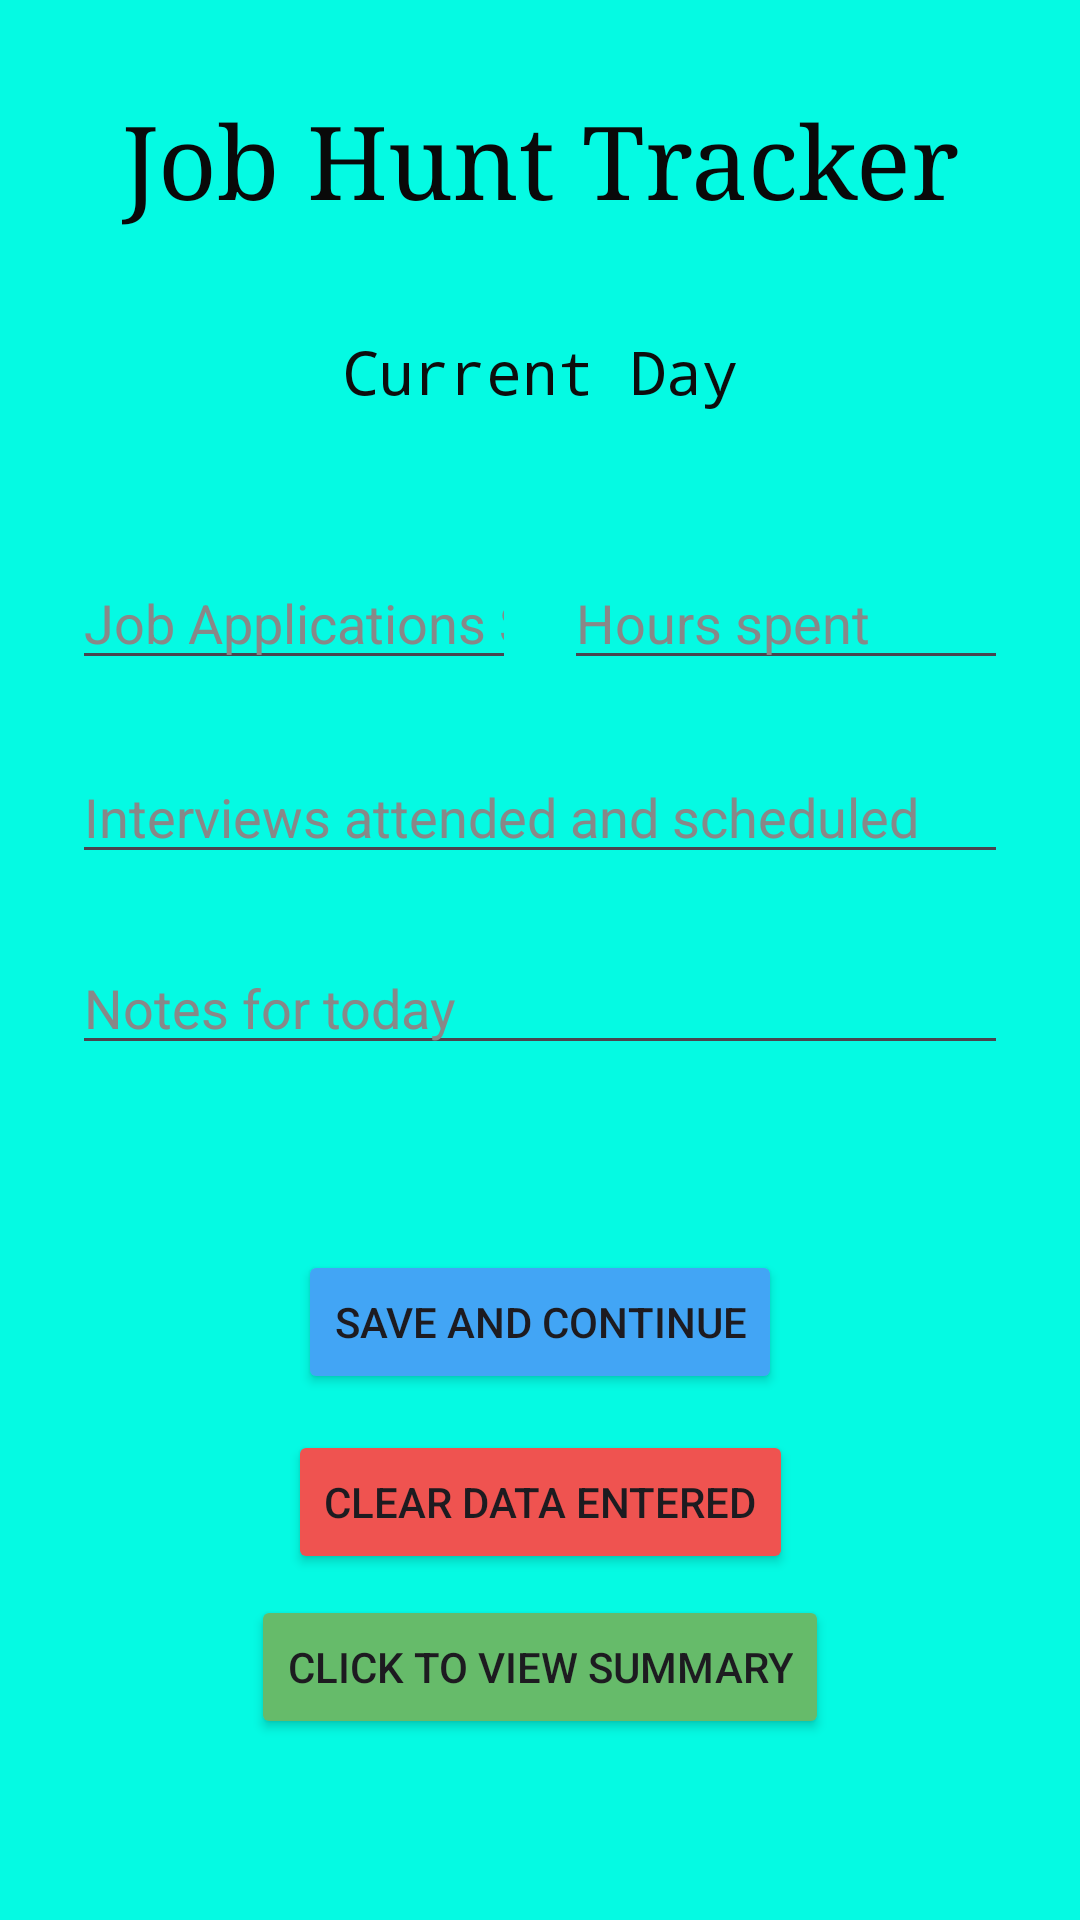

The Android layout XML behind this screen, and the referenced resources:
<!-- AndroidManifest.xml: application theme Theme.JobHunterTracker -->
<!-- res/layout/activity_enter_daily_data.xml -->
<?xml version="1.0" encoding="utf-8"?>
<androidx.constraintlayout.widget.ConstraintLayout xmlns:android="http://schemas.android.com/apk/res/android"
    xmlns:app="http://schemas.android.com/apk/res-auto"
    xmlns:tools="http://schemas.android.com/tools"
    android:id="@+id/main"
    android:layout_width="match_parent"
    android:layout_height="match_parent"
    android:background="#05FAE3"
    tools:context=".EnterDailyData">

    <TextView
        android:id="@+id/txtAppName"
        android:layout_width="wrap_content"
        android:layout_height="wrap_content"
        android:fontFamily="serif"
        android:text="Job Hunt Tracker"
        android:textColor="#090909"
        android:textSize="34sp"
        app:layout_constraintEnd_toEndOf="parent"
        app:layout_constraintStart_toStartOf="parent"
        app:layout_constraintTop_toTopOf="parent"
        app:layout_constraintBottom_toBottomOf="parent"
        app:layout_constraintVertical_bias="0.052" />

    <TextView
        android:id="@+id/txtDay"
        android:layout_width="wrap_content"
        android:layout_height="wrap_content"
        android:fontFamily="monospace"
        android:gravity="center"
        android:text="Current Day"
        android:textColor="#0D0D0D"
        android:textSize="20sp"
        app:layout_constraintEnd_toEndOf="parent"
        app:layout_constraintStart_toStartOf="parent"
        app:layout_constraintTop_toTopOf="parent"
        app:layout_constraintBottom_toBottomOf="parent"
        app:layout_constraintVertical_bias="0.18" />

    <EditText
        android:id="@+id/edtTxtApplications"
        android:layout_width="0dp"
        android:layout_height="40dp"
        android:hint="Job Applications Sent"
        android:inputType="number"
        android:textColor="#000000"
        android:textColorHint="#888888"
        android:layout_marginStart="24dp"
        android:layout_marginEnd="8dp"
        app:layout_constraintEnd_toStartOf="@id/edtHoursSpent"
        app:layout_constraintStart_toStartOf="parent"
        app:layout_constraintTop_toTopOf="parent"
        app:layout_constraintBottom_toBottomOf="parent"
        app:layout_constraintVertical_bias="0.311" />

    <EditText
        android:id="@+id/edtHoursSpent"
        android:layout_width="0dp"
        android:layout_height="40dp"
        android:hint="Hours spent"
        android:inputType="number"
        android:textColor="#000000"
        android:textColorHint="#888888"
        android:layout_marginStart="8dp"
        android:layout_marginEnd="24dp"
        app:layout_constraintEnd_toEndOf="parent"
        app:layout_constraintStart_toEndOf="@id/edtTxtApplications"
        app:layout_constraintTop_toTopOf="parent"
        app:layout_constraintBottom_toBottomOf="parent"
        app:layout_constraintVertical_bias="0.311" />

    <EditText
        android:id="@+id/edtInterviewCount"
        android:layout_width="0dp"
        android:layout_height="40dp"
        android:hint="Interviews attended and scheduled"
        android:inputType="number"
        android:textColor="#000000"
        android:textColorHint="#888888"
        android:layout_marginStart="24dp"
        android:layout_marginEnd="24dp"
        app:layout_constraintEnd_toEndOf="parent"
        app:layout_constraintStart_toStartOf="parent"
        app:layout_constraintTop_toTopOf="parent"
        app:layout_constraintBottom_toBottomOf="parent"
        app:layout_constraintVertical_bias="0.419" />

    <EditText
        android:id="@+id/edttxtNotes"
        android:layout_width="0dp"
        android:layout_height="wrap_content"
        android:hint="Notes for today"
        android:inputType="text"
        android:textColor="#000000"
        android:textColorHint="#888888"
        android:layout_marginStart="24dp"
        android:layout_marginEnd="24dp"
        app:layout_constraintEnd_toEndOf="parent"
        app:layout_constraintStart_toStartOf="parent"
        app:layout_constraintTop_toTopOf="parent"
        app:layout_constraintBottom_toBottomOf="parent"
        app:layout_constraintVertical_bias="0.524" />

    <Button
        android:id="@+id/btnSaveData"
        android:layout_width="wrap_content"
        android:layout_height="wrap_content"
        android:backgroundTint="#42A5F5"
        android:text="Save and Continue"
        app:layout_constraintEnd_toEndOf="parent"
        app:layout_constraintStart_toStartOf="parent"
        app:layout_constraintTop_toTopOf="parent"
        app:layout_constraintBottom_toBottomOf="parent"
        app:layout_constraintVertical_bias="0.704" />

    <Button
        android:id="@+id/btnClearData"
        android:layout_width="wrap_content"
        android:layout_height="wrap_content"
        android:backgroundTint="#EF5350"
        android:text="Clear data entered"
        app:layout_constraintEnd_toEndOf="parent"
        app:layout_constraintStart_toStartOf="parent"
        app:layout_constraintTop_toTopOf="parent"
        app:layout_constraintBottom_toBottomOf="parent"
        app:layout_constraintVertical_bias="0.805" />

    <Button
        android:id="@+id/btnViewSummary"
        android:layout_width="wrap_content"
        android:layout_height="wrap_content"
        android:backgroundTint="#66BB6A"
        android:text="Click to view summary"
        app:layout_constraintEnd_toEndOf="parent"
        app:layout_constraintStart_toStartOf="parent"
        app:layout_constraintTop_toTopOf="parent"
        app:layout_constraintBottom_toBottomOf="parent"
        app:layout_constraintVertical_bias="0.898" />

</androidx.constraintlayout.widget.ConstraintLayout>
<!-- resources referenced by this layout -->
<resources>
  <style name="Theme.JobHunterTracker" parent="Base.Theme.JobHunterTracker" />
  <style name="Base.Theme.JobHunterTracker" parent="Theme.Material3.DayNight.NoActionBar">
          
          
      </style>
</resources>
